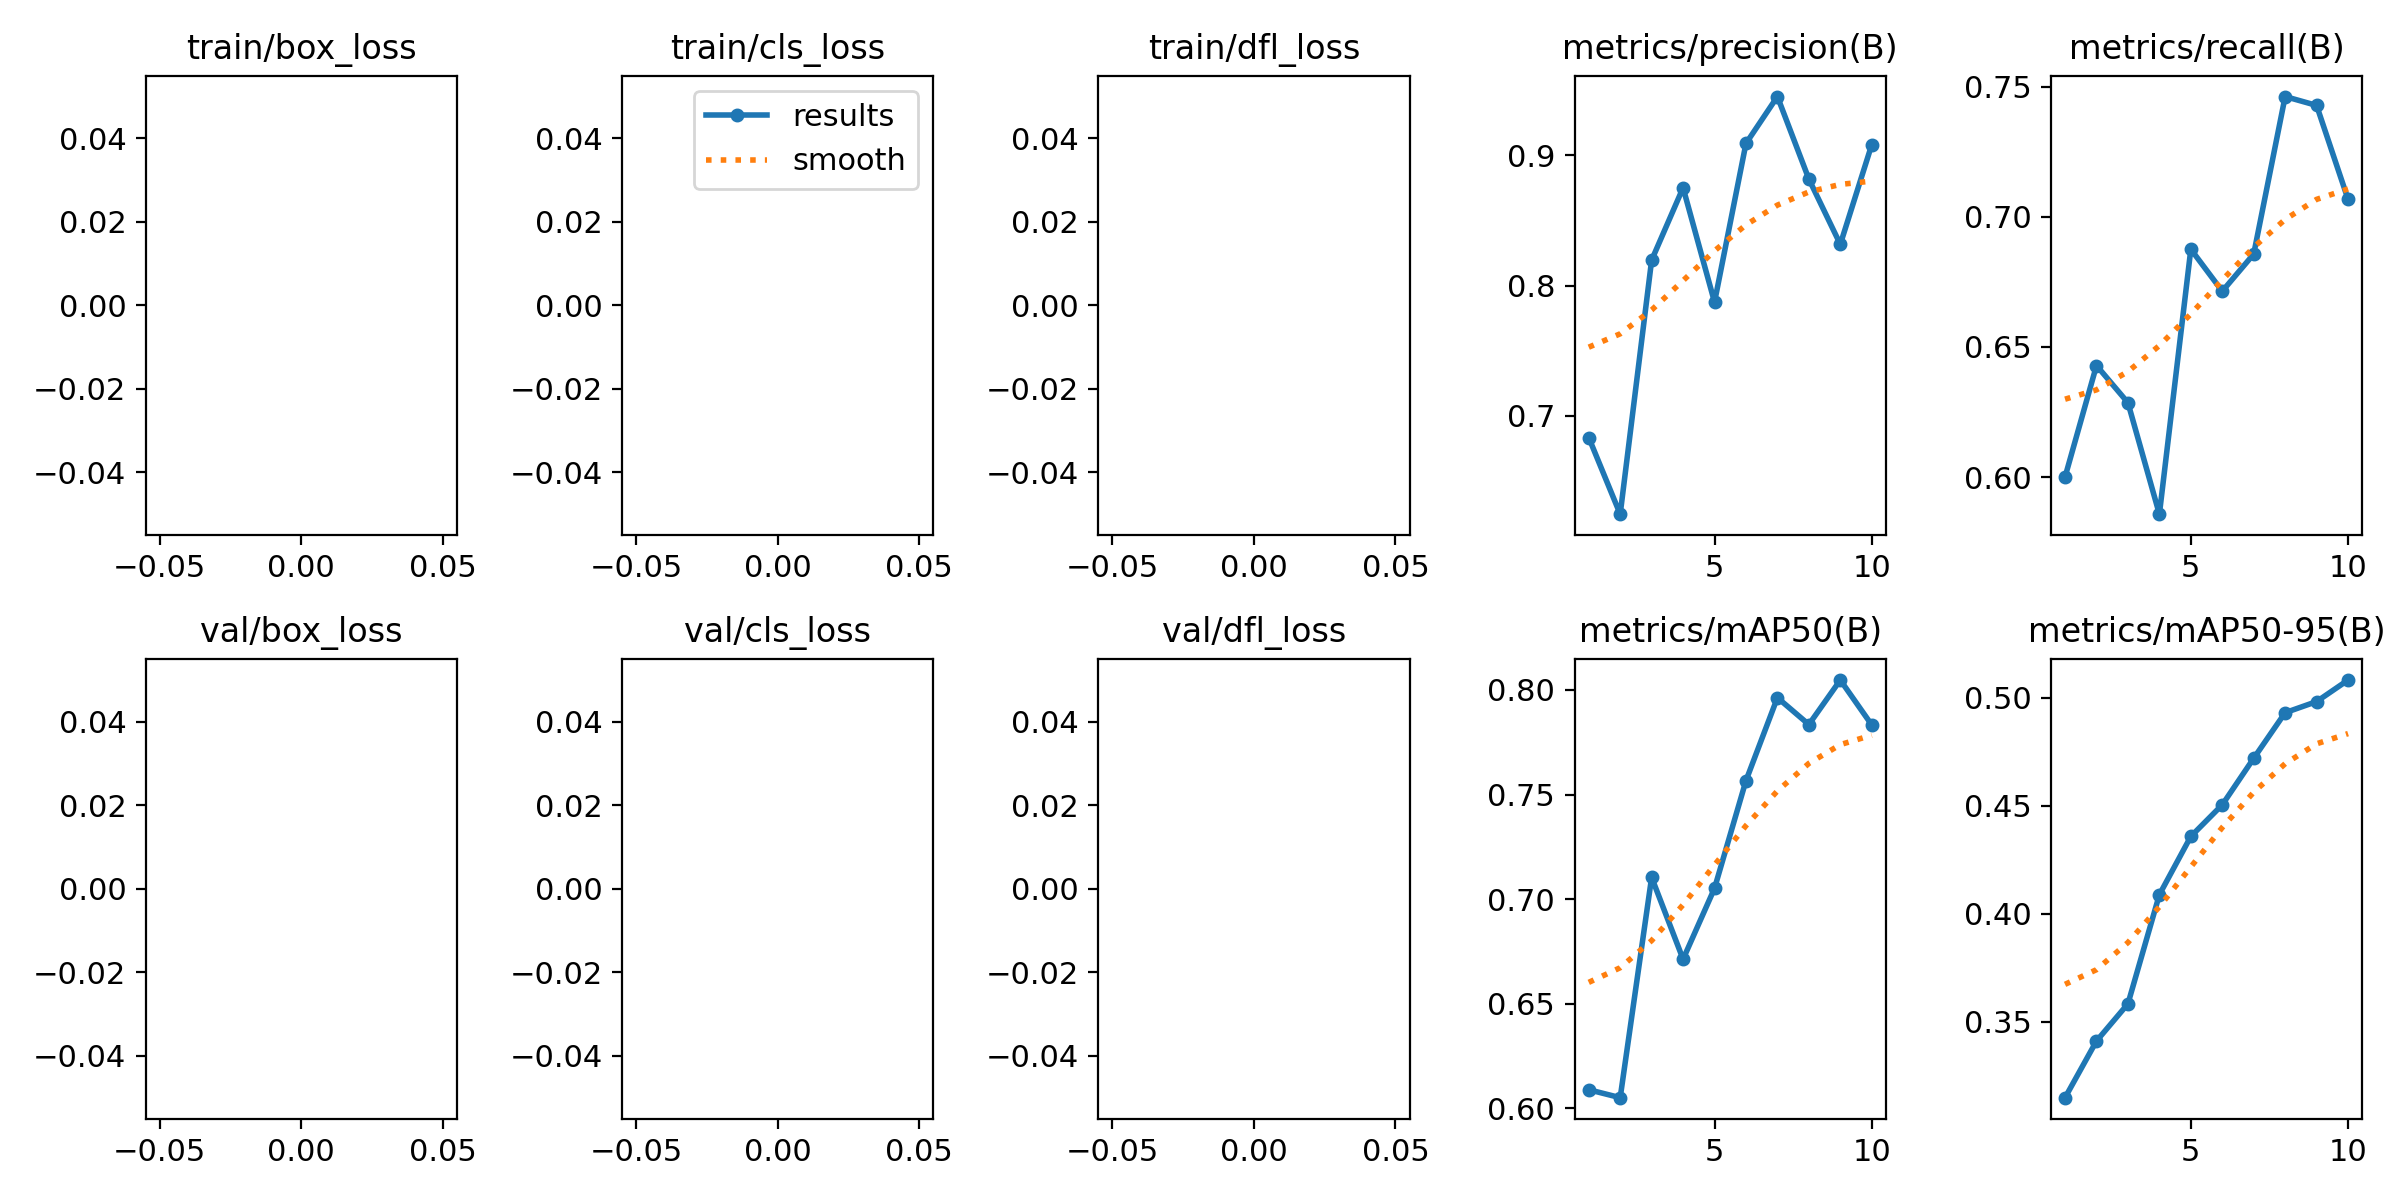

Source data for this figure (header and first rows):
epoch, train/box_loss, train/cls_loss, train/dfl_loss, metrics/precision(B), metrics/recall(B), metrics/mAP50(B), metrics/mAP50-95(B), val/box_loss, val/cls_loss, val/dfl_loss, lr/pg0, lr/pg1, lr/pg2
1, nan, nan, nan, 0.6835, 0.6, 0.6089, 0.3148, nan, nan, nan, 0.0006645, 0.0006645, 0.0006645
2, nan, nan, nan, 0.6246, 0.6429, 0.6051, 0.341, nan, nan, nan, 0.001199, 0.001199, 0.001199
3, nan, nan, nan, 0.8196, 0.6286, 0.7104, 0.3582, nan, nan, nan, 0.001602, 0.001602, 0.001602
4, nan, nan, nan, 0.8751, 0.5857, 0.6713, 0.4088, nan, nan, nan, 0.001406, 0.001406, 0.001406
5, nan, nan, nan, 0.7873, 0.6876, 0.7052, 0.4358, nan, nan, nan, 0.001208, 0.001208, 0.001208
6, nan, nan, nan, 0.9091, 0.6714, 0.7566, 0.4504, nan, nan, nan, 0.00101, 0.00101, 0.00101
7, nan, nan, nan, 0.9451, 0.6857, 0.7963, 0.472, nan, nan, nan, 0.000812, 0.000812, 0.000812
8, nan, nan, nan, 0.8818, 0.7463, 0.7834, 0.4931, nan, nan, nan, 0.000614, 0.000614, 0.000614
9, nan, nan, nan, 0.8317, 0.7429, 0.8047, 0.4982, nan, nan, nan, 0.000416, 0.000416, 0.000416
10, nan, nan, nan, 0.9082, 0.7068, 0.7833, 0.5082, nan, nan, nan, 0.000218, 0.000218, 0.000218
